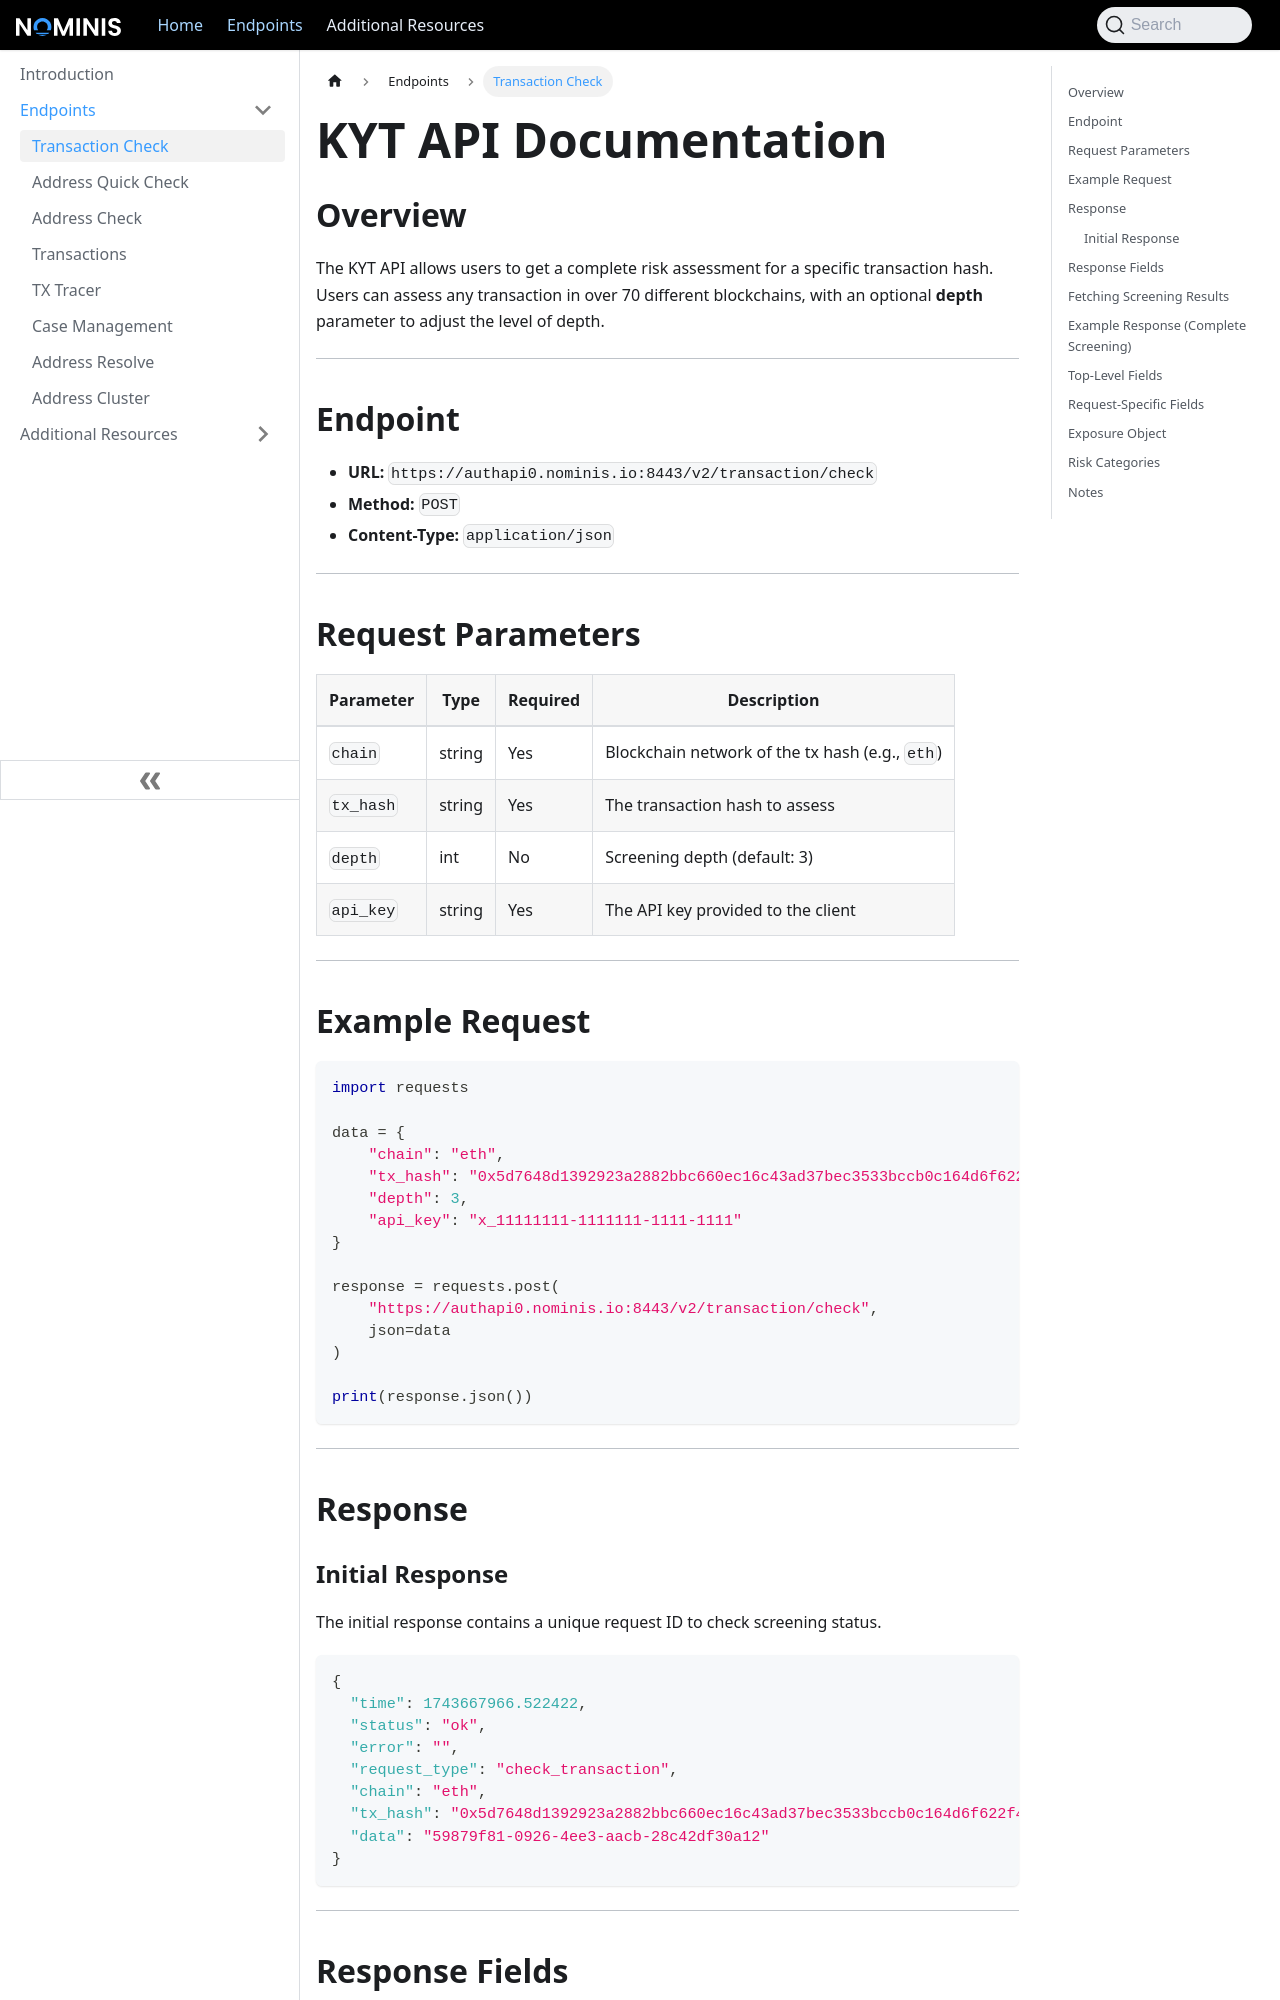

repository: X-NOM/nominis-docs · page: nominis/KYT/index.html · generator: docusaurus

# KYT API Documentation

## Overview
The KYT API allows users to get a complete risk assessment for a specific transaction hash.  
Users can assess any transaction in over 70 different blockchains, with an optional **depth** parameter to adjust the level of depth.

---

## Endpoint
- **URL:** `https://authapi0.nominis.io:8443/v2/transaction/check`  
- **Method:** `POST`  
- **Content-Type:** `application/json`

---

## Request Parameters

| Parameter | Type   | Required | Description |
|-----------|--------|----------|-------------|
| `chain`   | string | Yes      | Blockchain network of the tx hash (e.g., `eth`) |
| `tx_hash` | string | Yes      | The transaction hash to assess |
| `depth`   | int    | No       | Screening depth (default: 3) |
| `api_key` | string | Yes      | The API key provided to the client |

---

## Example Request

```python
import requests

data = {
    "chain": "eth",
    "tx_hash": "0x5d7648d1392923a2882bbc660ec16c43ad37bec3533bccb0c164d6f622f4542e",
    "depth": 3,
    "api_key": "x_11111111-1111111-1111-1111"
}

response = requests.post(
    "https://authapi0.nominis.io:8443/v2/transaction/check",
    json=data
)

print(response.json())
```

---

## Response

### Initial Response
The initial response contains a unique request ID to check screening status.

```json
{
  "time": 1743667966.522422,
  "status": "ok",
  "error": "",
  "request_type": "check_transaction",
  "chain": "eth",
  "tx_hash": "0x5d7648d1392923a2882bbc660ec16c43ad37bec3533bccb0c164d6f622f4542e",
  "data": "59879f81-0926-4ee3-aacb-28c42df30a12"
}
```

---
